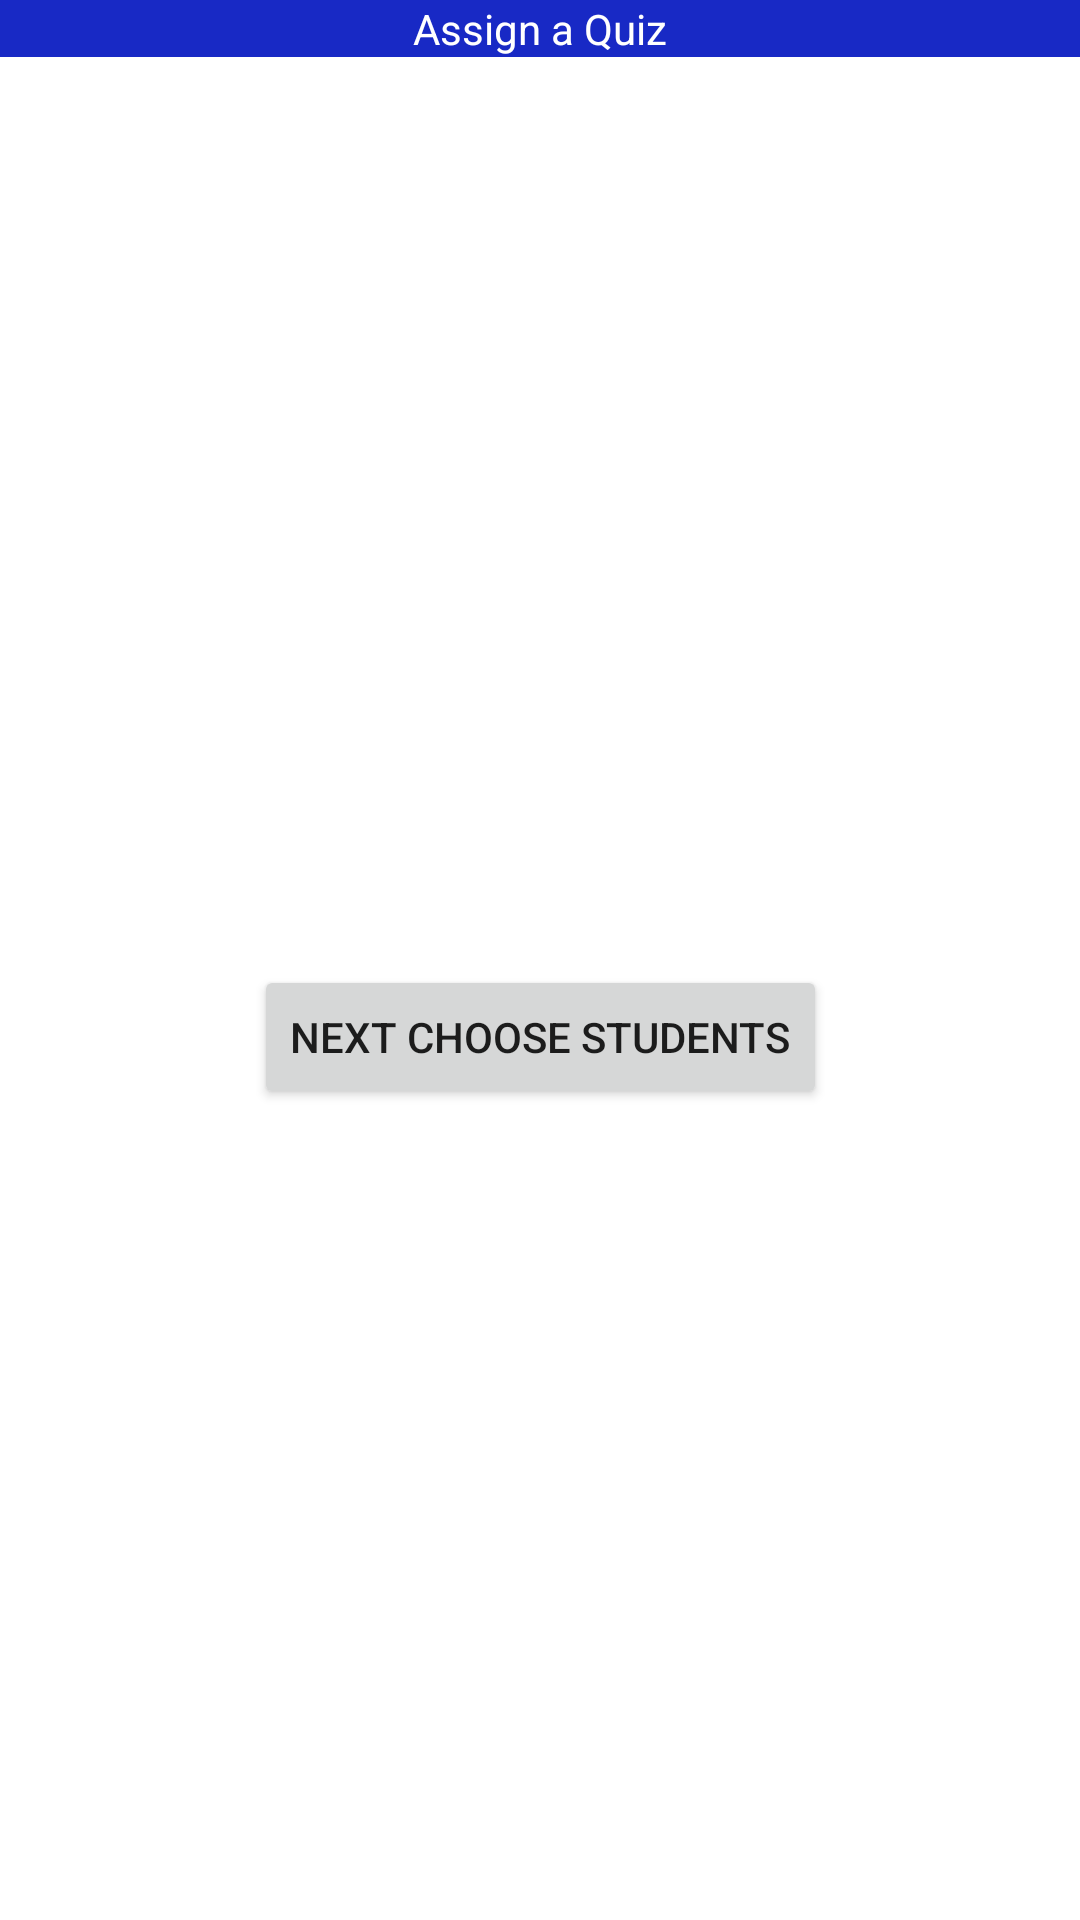

Here is an Android app screen rendered from its layout file. Give the layout XML and the strings, colors and styles it references.
<!-- AndroidManifest.xml: application theme Theme.GetDownToQuizness -->
<!-- res/layout/fragment_admin_assign_test.xml -->
<?xml version="1.0" encoding="utf-8"?>
<FrameLayout xmlns:android="http://schemas.android.com/apk/res/android"
    xmlns:app="http://schemas.android.com/apk/res-auto"
    xmlns:tools="http://schemas.android.com/tools"
    android:layout_width="match_parent"
    android:layout_height="match_parent"
    tools:context=".AdminAssignTestFragment">

    <androidx.constraintlayout.widget.ConstraintLayout
        android:layout_height="match_parent"
        android:layout_width="match_parent" >

        <TextView
            android:id="@+id/admin_assignTestTitle"
            android:layout_width="match_parent"
            android:layout_height="wrap_content"
            android:background="#1829C5"
            android:gravity="center_horizontal"
            android:text="Assign a Quiz"
            android:textColor="@color/white"
            app:layout_constraintEnd_toEndOf="parent"
            app:layout_constraintHorizontal_bias="0.0"
            app:layout_constraintStart_toStartOf="parent"
            app:layout_constraintTop_toTopOf="parent" />

        <androidx.recyclerview.widget.RecyclerView
            android:id="@+id/RV_QuizList"
            android:layout_width="match_parent"
            android:layout_height="wrap_content"
            android:layout_below="@+id/admin_assignTestTitle"
            app:layout_constraintEnd_toEndOf="parent"
            app:layout_constraintHorizontal_bias="0.5"
            app:layout_constraintStart_toStartOf="parent"
            app:layout_constraintTop_toBottomOf="@+id/admin_assignTestTitle" />

        <Button
            android:id="@+id/btnRemoveStudent"
            android:layout_width="wrap_content"
            android:layout_height="wrap_content"
            android:layout_marginTop="32dp"
            android:onClick="assignSelectedQuizzes"
            android:text="Next Choose Students"
            app:layout_constraintBottom_toBottomOf="parent"
            app:layout_constraintEnd_toEndOf="parent"
            app:layout_constraintHorizontal_bias="0.5"
            app:layout_constraintStart_toStartOf="parent"
            app:layout_constraintTop_toBottomOf="@+id/RV_QuizList" />

        <TextView
            android:id="@+id/tvNoStudents"
            android:layout_width="match_parent"
            android:layout_height="match_parent"
            android:layout_weight="1"
            android:gravity="center_vertical|center_horizontal"
            android:text="No Students"
            android:textSize="24sp"
            android:visibility="invisible"
            app:layout_constraintBottom_toBottomOf="parent"
            app:layout_constraintEnd_toEndOf="parent"
            app:layout_constraintHorizontal_bias="0.5"
            app:layout_constraintStart_toStartOf="parent"
            app:layout_constraintTop_toTopOf="parent" />

    </androidx.constraintlayout.widget.ConstraintLayout>

</FrameLayout>
<!-- resources referenced by this layout -->
<resources>
  <style name="Theme.GetDownToQuizness" parent="Theme.MaterialComponents.DayNight.DarkActionBar">
          
          <item name="colorPrimary">@color/purple_500</item>
          <item name="colorPrimaryVariant">@color/purple_700</item>
          <item name="colorOnPrimary">@color/white</item>
          
          <item name="colorSecondary">@color/teal_200</item>
          <item name="colorSecondaryVariant">@color/teal_700</item>
          <item name="colorOnSecondary">@color/black</item>
          
          <item name="android:statusBarColor" tools:targetApi="l">?attr/colorPrimaryVariant</item>
          
      </style>
  <!-- not gathered from this repository: default colours our renderer supplied (Android Studio template values) -->
  <color name="purple_500">#FF6200EE</color>
  <color name="purple_700">#FF3700B3</color>
  <color name="teal_200">#FF03DAC5</color>
  <color name="teal_700">#FF018786</color>
  <color name="black">#FF000000</color>
  <color name="white">#FFFFFFFF</color>
</resources>
